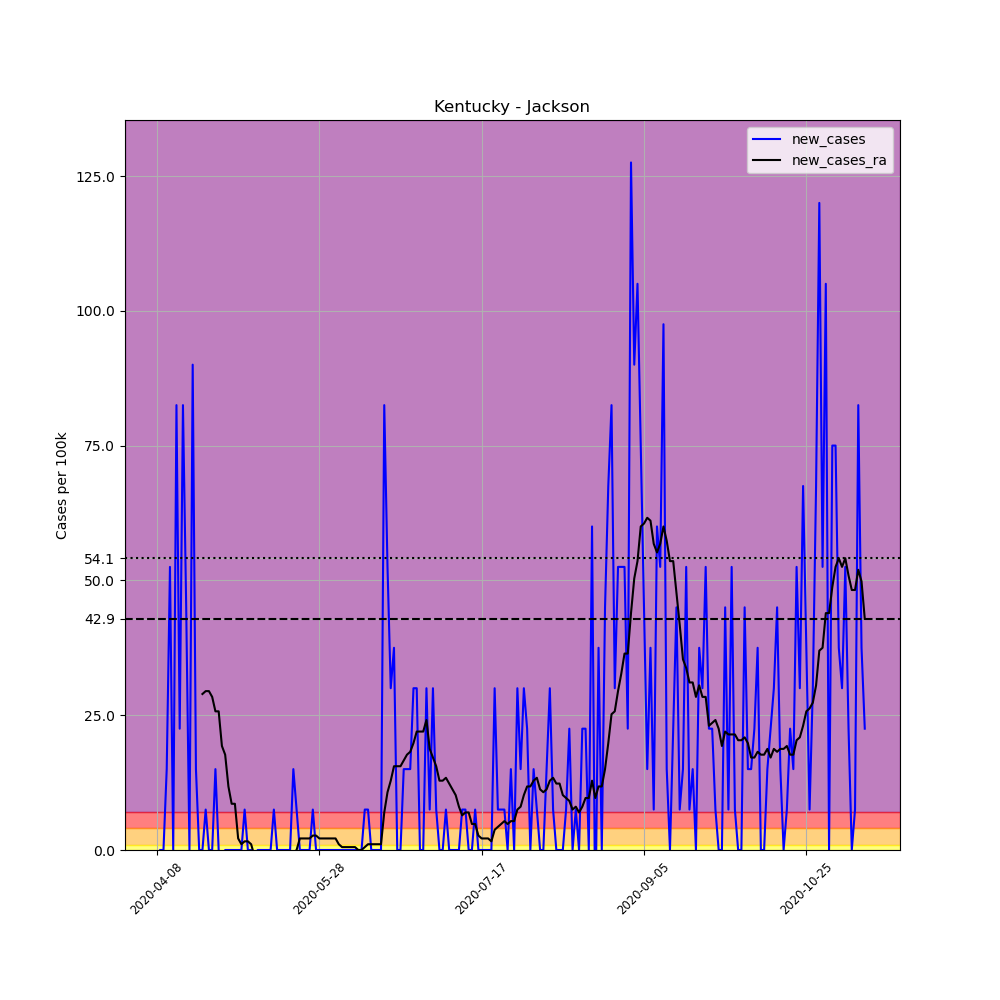

Source data for this figure (header and first rows):
, date, county, state, fips, cases, deaths, COUNTY, STNAME, CTYNAME, POPESTIMATE2019, per_100k, new_cases, new_cases_ra
590790, 2020-04-08, Jackson, Kentucky, 21109, 3, 0, 109, Kentucky, Jackson, 13329, 22.51, , 
590791, 2020-04-09, Jackson, Kentucky, 21109, 3, 0, 109, Kentucky, Jackson, 13329, 22.51, 0.0, 
590792, 2020-04-10, Jackson, Kentucky, 21109, 3, 0, 109, Kentucky, Jackson, 13329, 22.51, 0.0, 
590793, 2020-04-11, Jackson, Kentucky, 21109, 5, 0, 109, Kentucky, Jackson, 13329, 37.51, 15, 
590794, 2020-04-12, Jackson, Kentucky, 21109, 12, 0, 109, Kentucky, Jackson, 13329, 90.03, 52.52, 
590795, 2020-04-13, Jackson, Kentucky, 21109, 12, 0, 109, Kentucky, Jackson, 13329, 90.03, 0.0, 
590796, 2020-04-14, Jackson, Kentucky, 21109, 23, 1, 109, Kentucky, Jackson, 13329, 172.6, 82.53, 
590797, 2020-04-15, Jackson, Kentucky, 21109, 26, 1, 109, Kentucky, Jackson, 13329, 195.1, 22.51, 
590798, 2020-04-16, Jackson, Kentucky, 21109, 37, 2, 109, Kentucky, Jackson, 13329, 277.6, 82.53, 
590799, 2020-04-17, Jackson, Kentucky, 21109, 43, 2, 109, Kentucky, Jackson, 13329, 322.6, 45.01, 
590800, 2020-04-18, Jackson, Kentucky, 21109, 43, 2, 109, Kentucky, Jackson, 13329, 322.6, 0.0, 
590801, 2020-04-19, Jackson, Kentucky, 21109, 55, 3, 109, Kentucky, Jackson, 13329, 412.6, 90.03, 
590802, 2020-04-20, Jackson, Kentucky, 21109, 57, 3, 109, Kentucky, Jackson, 13329, 427.6, 15, 
590803, 2020-04-21, Jackson, Kentucky, 21109, 57, 4, 109, Kentucky, Jackson, 13329, 427.6, 0.0, 
590804, 2020-04-22, Jackson, Kentucky, 21109, 57, 4, 109, Kentucky, Jackson, 13329, 427.6, 0.0, 28.94
590805, 2020-04-23, Jackson, Kentucky, 21109, 58, 4, 109, Kentucky, Jackson, 13329, 435.1, 7.502, 29.47
590806, 2020-04-24, Jackson, Kentucky, 21109, 58, 5, 109, Kentucky, Jackson, 13329, 435.1, 0.0, 29.47
590807, 2020-04-25, Jackson, Kentucky, 21109, 58, 5, 109, Kentucky, Jackson, 13329, 435.1, 0.0, 28.4
590808, 2020-04-26, Jackson, Kentucky, 21109, 60, 6, 109, Kentucky, Jackson, 13329, 450.1, 15, 25.72
590809, 2020-04-27, Jackson, Kentucky, 21109, 60, 6, 109, Kentucky, Jackson, 13329, 450.1, 0.0, 25.72
590810, 2020-04-28, Jackson, Kentucky, 21109, 59, 6, 109, Kentucky, Jackson, 13329, 442.6, -7.502, 19.29
590811, 2020-04-29, Jackson, Kentucky, 21109, 59, 7, 109, Kentucky, Jackson, 13329, 442.6, 0.0, 17.68
590812, 2020-04-30, Jackson, Kentucky, 21109, 59, 7, 109, Kentucky, Jackson, 13329, 442.6, 0.0, 11.79
590813, 2020-05-01, Jackson, Kentucky, 21109, 59, 8, 109, Kentucky, Jackson, 13329, 442.6, 0.0, 8.574
590814, 2020-05-02, Jackson, Kentucky, 21109, 59, 8, 109, Kentucky, Jackson, 13329, 442.6, 0.0, 8.574
590815, 2020-05-03, Jackson, Kentucky, 21109, 59, 8, 109, Kentucky, Jackson, 13329, 442.6, 0.0, 2.144
590816, 2020-05-04, Jackson, Kentucky, 21109, 59, 8, 109, Kentucky, Jackson, 13329, 442.6, 0.0, 1.072
590817, 2020-05-05, Jackson, Kentucky, 21109, 60, 10, 109, Kentucky, Jackson, 13329, 450.1, 7.502, 1.608
590818, 2020-05-06, Jackson, Kentucky, 21109, 60, 12, 109, Kentucky, Jackson, 13329, 450.1, 0.0, 1.608
590819, 2020-05-07, Jackson, Kentucky, 21109, 60, 12, 109, Kentucky, Jackson, 13329, 450.1, 0.0, 1.072
590820, 2020-05-08, Jackson, Kentucky, 21109, 56, 12, 109, Kentucky, Jackson, 13329, 420.1, -30.01, -1.072
590821, 2020-05-09, Jackson, Kentucky, 21109, 56, 12, 109, Kentucky, Jackson, 13329, 420.1, 0.0, -1.072
590822, 2020-05-10, Jackson, Kentucky, 21109, 56, 12, 109, Kentucky, Jackson, 13329, 420.1, 0.0, -2.144
590823, 2020-05-11, Jackson, Kentucky, 21109, 56, 12, 109, Kentucky, Jackson, 13329, 420.1, 0.0, -2.144
590824, 2020-05-12, Jackson, Kentucky, 21109, 56, 12, 109, Kentucky, Jackson, 13329, 420.1, 0.0, -1.608
590825, 2020-05-13, Jackson, Kentucky, 21109, 56, 12, 109, Kentucky, Jackson, 13329, 420.1, 0.0, -1.608
590826, 2020-05-14, Jackson, Kentucky, 21109, 57, 12, 109, Kentucky, Jackson, 13329, 427.6, 7.502, -1.072
590827, 2020-05-15, Jackson, Kentucky, 21109, 57, 12, 109, Kentucky, Jackson, 13329, 427.6, 0.0, -1.072
590828, 2020-05-16, Jackson, Kentucky, 21109, 57, 12, 109, Kentucky, Jackson, 13329, 427.6, 0.0, -1.072
590829, 2020-05-17, Jackson, Kentucky, 21109, 57, 12, 109, Kentucky, Jackson, 13329, 427.6, 0.0, -1.072
590830, 2020-05-18, Jackson, Kentucky, 21109, 57, 12, 109, Kentucky, Jackson, 13329, 427.6, 0.0, -1.072
590831, 2020-05-19, Jackson, Kentucky, 21109, 57, 12, 109, Kentucky, Jackson, 13329, 427.6, 0.0, -1.608
590832, 2020-05-20, Jackson, Kentucky, 21109, 59, 12, 109, Kentucky, Jackson, 13329, 442.6, 15, -0.5359
590833, 2020-05-21, Jackson, Kentucky, 21109, 60, 13, 109, Kentucky, Jackson, 13329, 450.1, 7.502, 6.090366306515144e-15
590834, 2020-05-22, Jackson, Kentucky, 21109, 60, 13, 109, Kentucky, Jackson, 13329, 450.1, 0.0, 2.144
590835, 2020-05-23, Jackson, Kentucky, 21109, 60, 13, 109, Kentucky, Jackson, 13329, 450.1, 0.0, 2.144
590836, 2020-05-24, Jackson, Kentucky, 21109, 60, 13, 109, Kentucky, Jackson, 13329, 450.1, 0.0, 2.144
590837, 2020-05-25, Jackson, Kentucky, 21109, 60, 13, 109, Kentucky, Jackson, 13329, 450.1, 0.0, 2.144
590838, 2020-05-26, Jackson, Kentucky, 21109, 61, 13, 109, Kentucky, Jackson, 13329, 457.6, 7.502, 2.679
590839, 2020-05-27, Jackson, Kentucky, 21109, 61, 13, 109, Kentucky, Jackson, 13329, 457.6, 0.0, 2.679
590840, 2020-05-28, Jackson, Kentucky, 21109, 61, 13, 109, Kentucky, Jackson, 13329, 457.6, 0.0, 2.144
590841, 2020-05-29, Jackson, Kentucky, 21109, 61, 13, 109, Kentucky, Jackson, 13329, 457.6, 0.0, 2.144
590842, 2020-05-30, Jackson, Kentucky, 21109, 61, 13, 109, Kentucky, Jackson, 13329, 457.6, 0.0, 2.144
590843, 2020-05-31, Jackson, Kentucky, 21109, 61, 13, 109, Kentucky, Jackson, 13329, 457.6, 0.0, 2.144
590844, 2020-06-01, Jackson, Kentucky, 21109, 61, 13, 109, Kentucky, Jackson, 13329, 457.6, 0.0, 2.144
590845, 2020-06-02, Jackson, Kentucky, 21109, 61, 13, 109, Kentucky, Jackson, 13329, 457.6, 0.0, 2.144
590846, 2020-06-03, Jackson, Kentucky, 21109, 61, 13, 109, Kentucky, Jackson, 13329, 457.6, 0.0, 1.072
590847, 2020-06-04, Jackson, Kentucky, 21109, 61, 13, 109, Kentucky, Jackson, 13329, 457.6, 0.0, 0.5359
590848, 2020-06-05, Jackson, Kentucky, 21109, 61, 13, 109, Kentucky, Jackson, 13329, 457.6, 0.0, 0.5359
590849, 2020-06-06, Jackson, Kentucky, 21109, 61, 13, 109, Kentucky, Jackson, 13329, 457.6, 0.0, 0.5359
... 159 more rows
